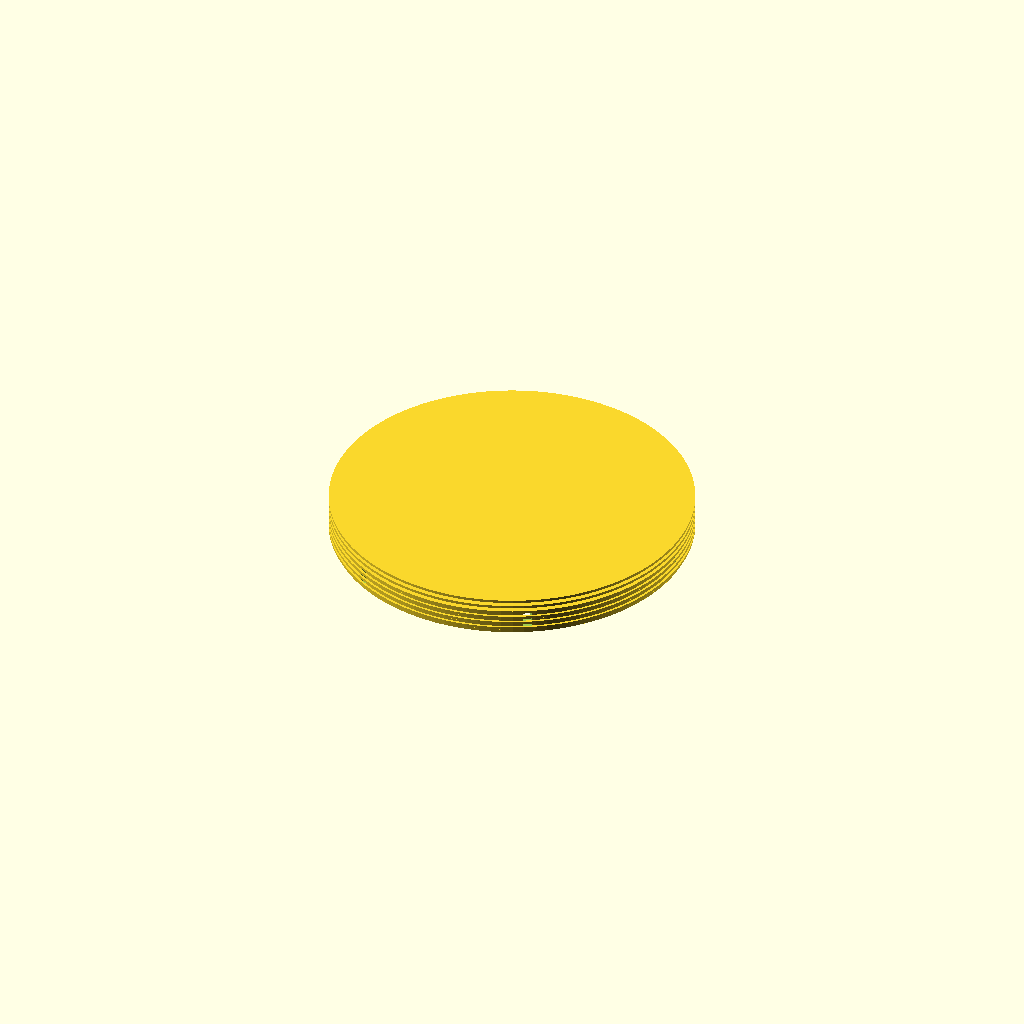
Cell 1 — every parameter at its default value.
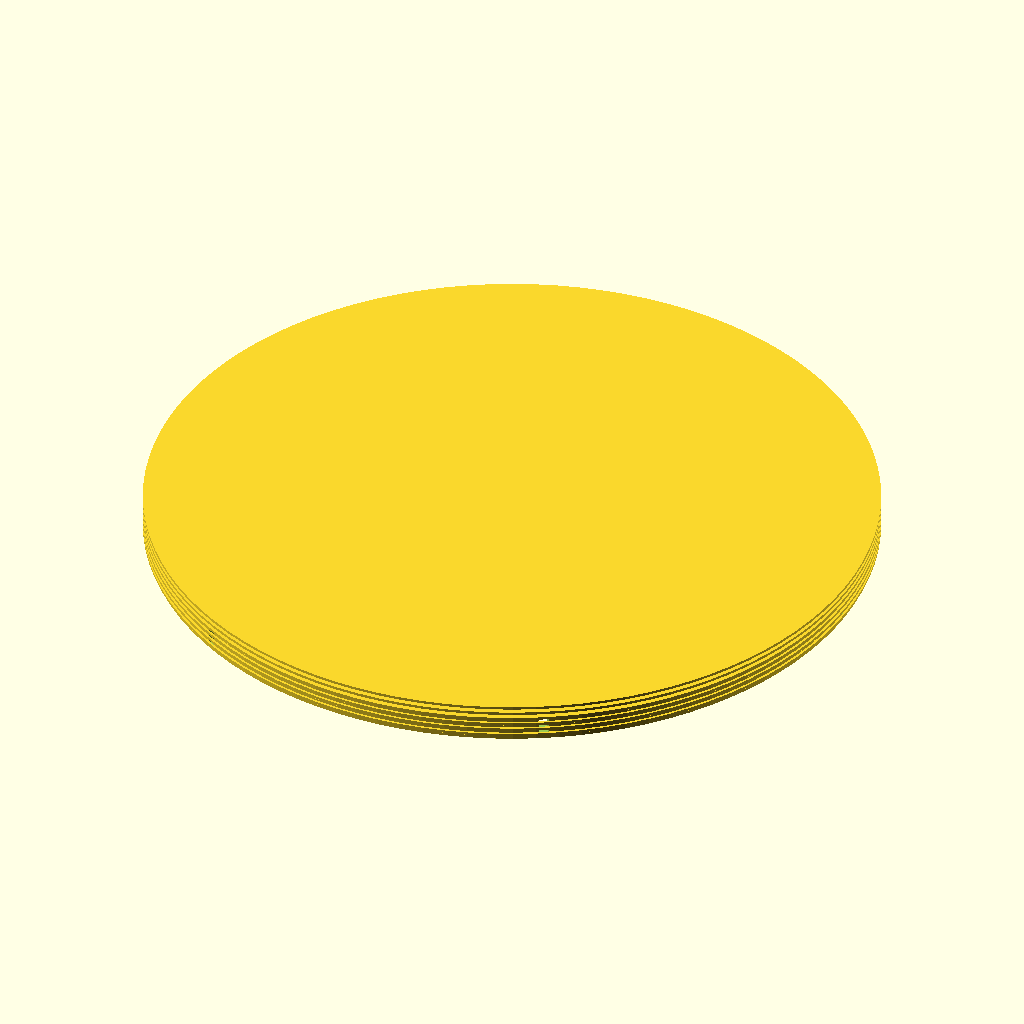
Cell 2 — case_diameter set to 80, the other parameters unchanged.
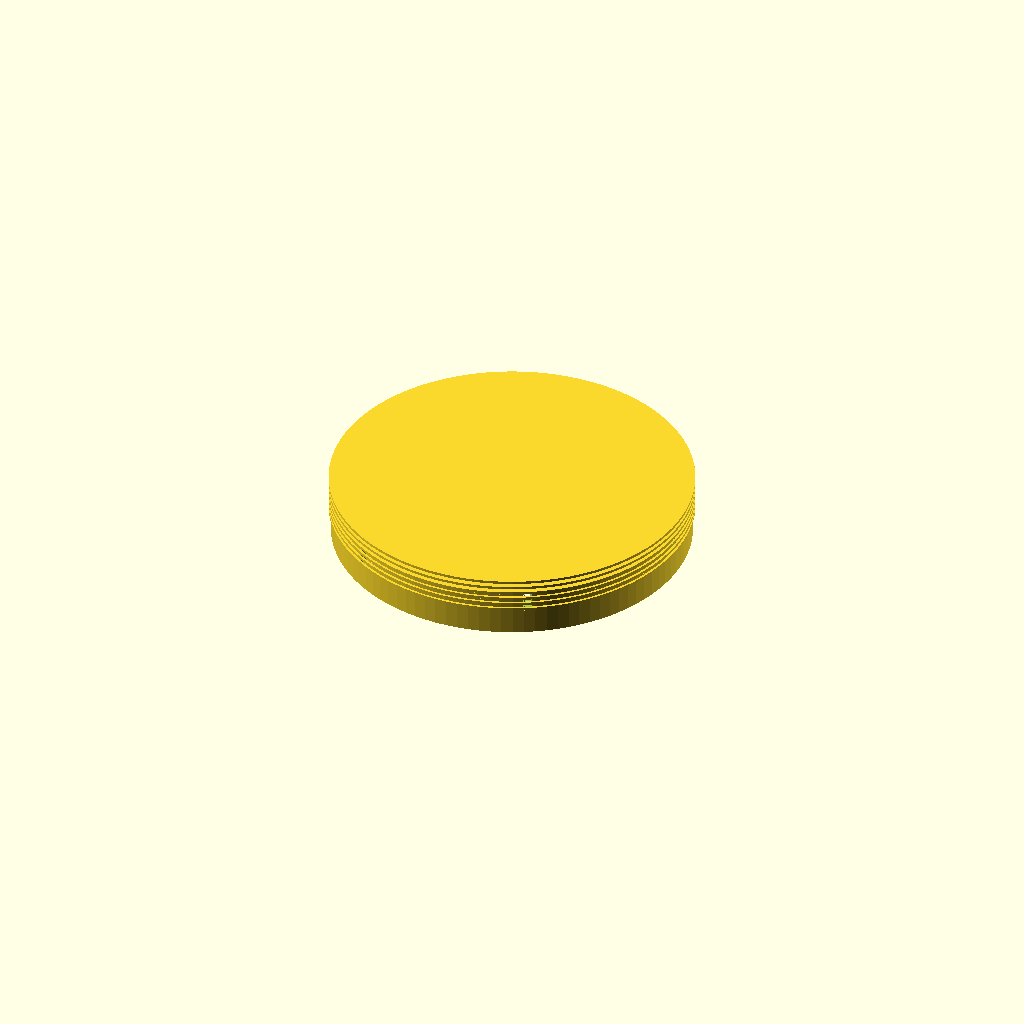
Cell 3: case_back_thickness = 5 (everything else at default).
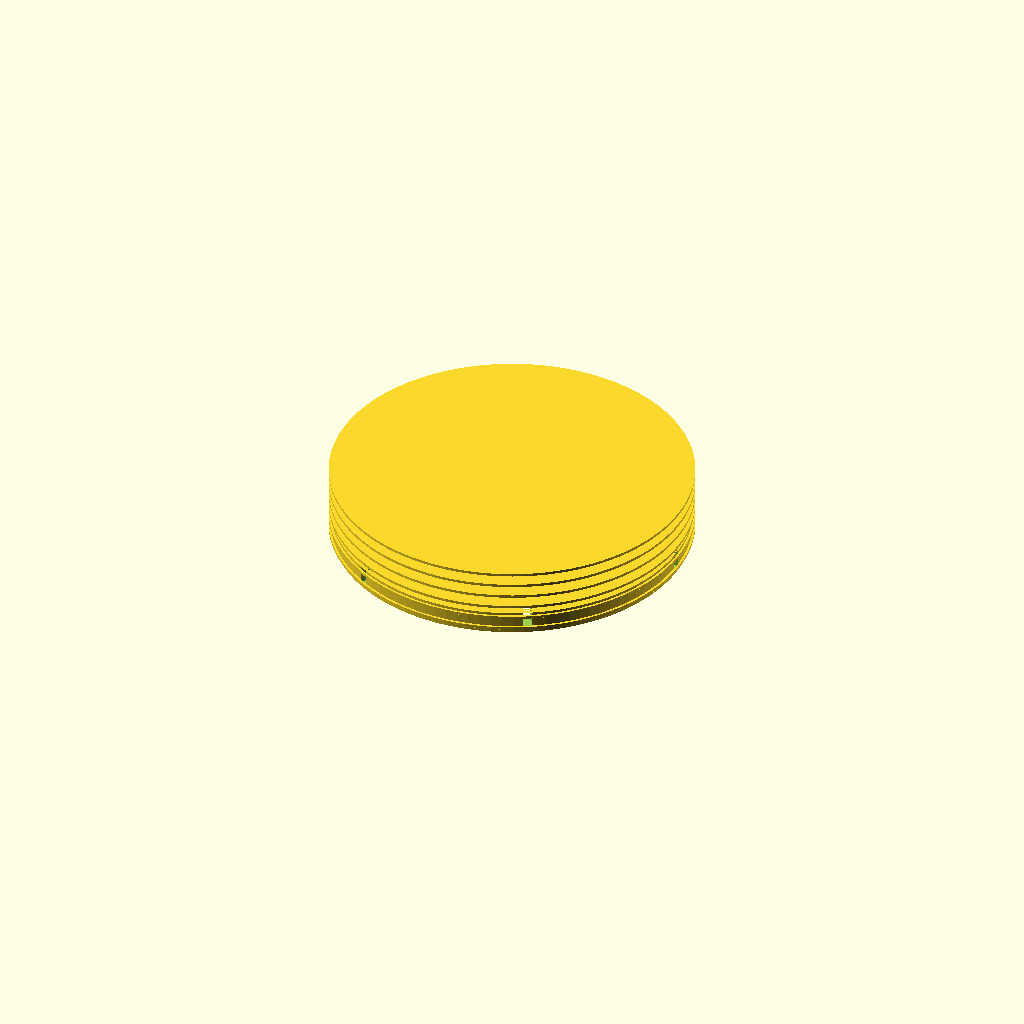
Cell 4: the same model with thread_pitch = 1.4.
All cells are drawn from one camera (rotation 55°, 0°, 25°, orthographic, colour scheme Cornfield), so only the parameter changes between them.
OpenSCAD source file open_source_watch/output/generated_models/case_back.scad:
// Open Source Watch Case Back Template

// Configuration
case_diameter = 40.0;
case_back_thickness = 2.5;
thread_pitch = 0.7; // mm

module case_back() {
    difference() {
        union() {
            // Main case back body
            cylinder(h=case_back_thickness, d=case_diameter - 1, $fn=100);
            
            // Threading (simplified external threads)
            for(i = [0:5]) {
                translate([0, 0, case_back_thickness - 2 + i * thread_pitch])
                    cylinder(h=0.3, d=case_diameter - 0.5, $fn=100);
            }
        }
        
        // Tool slots for opening
        for(angle = [0, 60, 120, 180, 240, 300]) {
            rotate([0, 0, angle])
                translate([case_diameter/2 - 2, 0, case_back_thickness - 1])
                    cube([3, 1, 2], center=true);
        }
        
        // Center relief
        translate([0, 0, -0.1])
            cylinder(h=case_back_thickness - 1, d=case_diameter - 6, $fn=80);
    }
    
    // Engraving area (text will be added here)
    translate([0, 0, case_back_thickness])
        linear_extrude(height=0.2) {
            text("Classic Diver", size=2, halign="center", valign="center");
        }
}

case_back();
Customizer parameters (derived from the source; name, type, default, range or options):
case_diameter: number, default 40
case_back_thickness: number, default 2.5
thread_pitch: number, default 0.7
